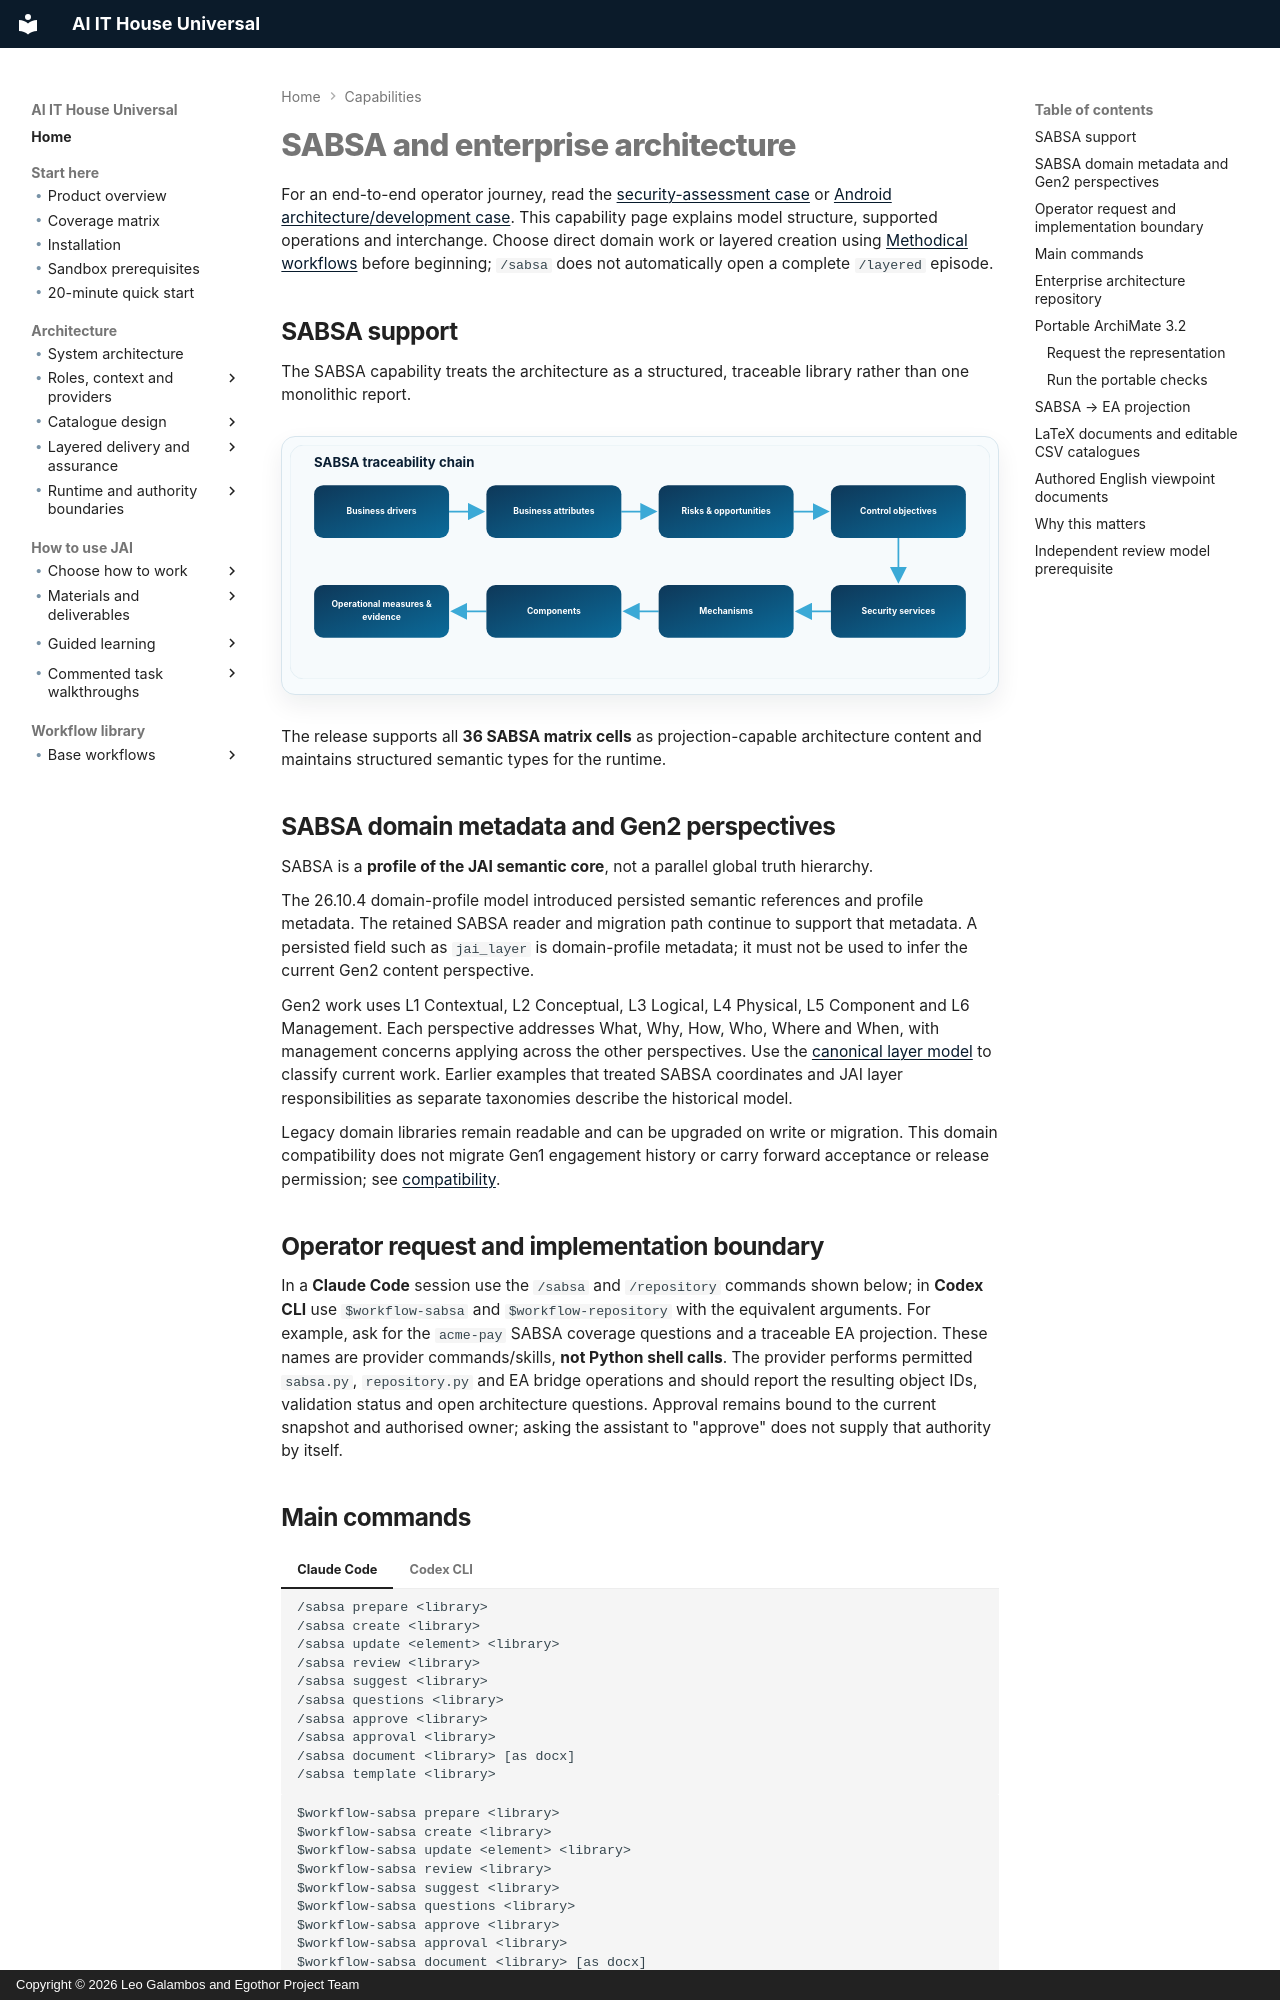

repository: leogalambos/JAI · page: capabilities/sabsa-ea/index.html · generator: mkdocs · copyright: Copyright © 2026 Leo Galambos and Egothor Project Team

# SABSA and enterprise architecture

For an end-to-end operator journey, read the [security-assessment case](../examples/how-to-use-JAI/security-assessment.md) or [Android architecture/development case](../examples/how-to-use-JAI/android-development.md). This capability page explains model structure, supported operations and interchange. Choose direct domain work or layered creation using [Methodical workflows](../using/methodical-workflows.md) before beginning; `/sabsa` does not automatically open a complete `/layered` episode.

## SABSA support

The SABSA capability treats the architecture as a structured, traceable library rather than one monolithic report.

<div class="ai-diagram ai-diagram-inline" role="img" aria-label="Architecture and delivery diagram">
<img src="../../assets/diagrams/sabsa-chain.svg" alt="SABSA traceability chain from business drivers through attributes, risk, controls, services, mechanisms and operational measures">
</div>

The release supports all **36 SABSA matrix cells** as projection-capable architecture content and maintains structured semantic types for the runtime.

## SABSA domain metadata and Gen2 perspectives

SABSA is a **profile of the JAI semantic core**, not a parallel global truth hierarchy.

The 26.10.4 domain-profile model introduced persisted semantic references and
profile metadata. The retained SABSA reader and migration path continue to
support that metadata. A persisted field such as `jai_layer` is domain-profile
metadata; it must not be used to infer the current Gen2 content perspective.

Gen2 work uses L1 Contextual, L2 Conceptual, L3 Logical, L4 Physical,
L5 Component and L6 Management. Each perspective addresses What, Why, How, Who,
Where and When, with management concerns applying across the other perspectives.
Use the [canonical layer model](../architecture/sabsa-layer-model.md) to classify
current work. Earlier examples that treated SABSA coordinates and JAI layer
responsibilities as separate taxonomies describe the historical model.

Legacy domain libraries remain readable and can be upgraded on write or
migration. This domain compatibility does not migrate Gen1 engagement history
or carry forward acceptance or release permission; see
[compatibility](../reference/compatibility.md).

## Operator request and implementation boundary

In a **Claude Code** session use the `/sabsa` and `/repository` commands shown below; in **Codex CLI** use `$workflow-sabsa` and `$workflow-repository` with the equivalent arguments. For example, ask for the `acme-pay` SABSA coverage questions and a traceable EA projection. These names are provider commands/skills, **not Python shell calls**. The provider performs permitted `sabsa.py`, `repository.py` and EA bridge operations and should report the resulting object IDs, validation status and open architecture questions. Approval remains bound to the current snapshot and authorised owner; asking the assistant to "approve" does not supply that authority by itself.

## Main commands

=== "Claude Code"

    ```text
    /sabsa prepare <library>
    /sabsa create <library>
    /sabsa update <element> <library>
    /sabsa review <library>
    /sabsa suggest <library>
    /sabsa questions <library>
    /sabsa approve <library>
    /sabsa approval <library>
    /sabsa document <library> [as docx]
    /sabsa template <library>
    ```

=== "Codex CLI"

    ```text
    $workflow-sabsa prepare <library>
    $workflow-sabsa create <library>
    $workflow-sabsa update <element> <library>
    $workflow-sabsa review <library>
    $workflow-sabsa suggest <library>
    $workflow-sabsa questions <library>
    $workflow-sabsa approve <library>
    $workflow-sabsa approval <library>
    $workflow-sabsa document <library> [as docx]
    $workflow-sabsa template <library>
    ```
